Run: headless pygame with SDL's dummy video driver; simulated clock (each Clock.tick advances the game by its frame time, no real sleeping); random seed 0; keys injected as events and as key.get_pressed() state; mouse plan: one left click at the window centre at the start of phase 2, then a move to the lower-right quarter at the start of phase 3.
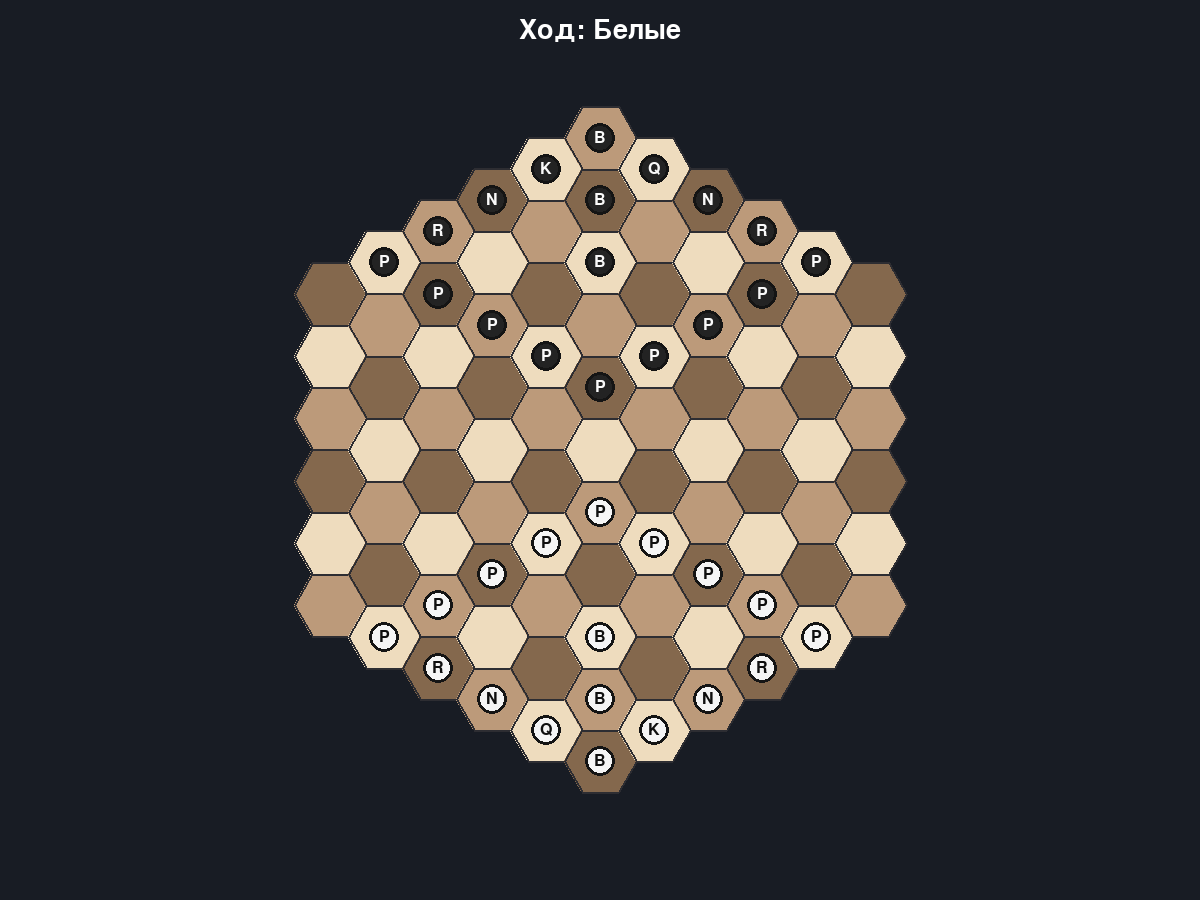
Frame 1 of 4 · flips 1–60 · no input
Frame 2 of 4 · flips 61–180 · clicked the window centre · tapped SPACE, RETURN · held RIGHT (→), D · screen unchanged from frame 1, image omitted
Frame 3 of 4 · flips 181–300 · moved the mouse to the lower-right quarter · held DOWN (↓), S · screen unchanged from frame 2, image omitted
Frame 4 of 4 · flips 301–420 · held LEFT (←), A, UP (↑), W · screen unchanged from frame 3, image omitted

The pygame program that drew these frames:

import pygame
import sys
import math

class Board:
    def __init__(self):
        pygame.init()
        self.WIDTH, self.HEIGHT = 1200, 900
        self.SIDE = 36

        self.BACKGROUND = (24, 28, 36)
        self.COLORS = [
            (238, 220, 190),
            (188, 154, 122),
            (132, 104, 77)
        ]
        self.LINE_COLOR = (45, 45, 50)

        self.PLAYER_COLORS = {
            'white': (245, 245, 245),
            'black': (35, 35, 35)
        }

        self.screen = pygame.display.set_mode((self.WIDTH, self.HEIGHT))
        pygame.display.set_caption("Hex Chess — 2 Players")
        self.clock = pygame.time.Clock()
        self.font = pygame.font.Font(None, 40)
        self.small_font = pygame.font.Font(None, 28)
        
        self.SQRT3 = math.sqrt(3)
        self.ANGLES = [i * math.pi / 3 for i in range(6)]
        
        self.hexes = []
        for x in range(-5, 6):
            for y in range(-5, 6):
                z = -x - y
                if abs(z) <= 5:
                    self.hexes.append((x, y, z))
        
        self.offset_x = self.WIDTH // 2
        self.offset_y = self.HEIGHT // 2
        self.pieces = []
        self.game_over = False
        self.winner = None

    def cube_to_pixel(self, x, y, z):
        q = x
        r = z
        px = self.SIDE * 1.5 * q + self.offset_x
        py = self.SIDE * self.SQRT3 * (r + q / 2.0) + self.offset_y
        return int(px), int(py)

    def pixel_to_cube(self, px, py):
        x = (px - self.offset_x) / (self.SIDE * 1.5)
        z = (py - self.offset_y) / (self.SIDE * self.SQRT3) - x / 2.0
        y = -x - z
        return x, y, z

    def cube_round(self, x, y, z):
        rx = round(x)
        ry = round(y)
        rz = round(z)

        x_diff = abs(rx - x)
        y_diff = abs(ry - y)
        z_diff = abs(rz - z)

        if x_diff > y_diff and x_diff > z_diff:
            rx = -ry - rz
        elif y_diff > z_diff:
            ry = -rx - rz
        else:
            rz = -rx - ry
        return int(rx), int(ry), int(rz)

    def get_hex_at(self, px, py):
        fx, fy, fz = self.pixel_to_cube(px, py)
        x, y, z = self.cube_round(fx, fy, fz)
        if (x, y, z) in self.hexes:
            return (x, y, z)
        return None

    def get_piece_at(self, x, y, z):
        for p in self.pieces:
            if p.x == x and p.y == y and p.z == z:
                return p
        return None

    def draw_hex(self, surface, x, y, z, color):
        cx, cy = self.cube_to_pixel(x, y, z)
        vertices = []
        for angle in self.ANGLES:
            vx = cx + self.SIDE * math.cos(angle)
            vy = cy + self.SIDE * math.sin(angle)
            vertices.append((vx, vy))
        pygame.draw.polygon(surface, color, vertices)
        pygame.draw.polygon(surface, self.LINE_COLOR, vertices, 2)

    def draw_piece(self, surface, piece):
        cx, cy = self.cube_to_pixel(piece.x, piece.y, piece.z)
        color = self.PLAYER_COLORS[piece.color]
        radius = int(self.SIDE * 0.42)

        pygame.draw.circle(surface, color, (cx, cy), radius)
        pygame.draw.circle(surface, (20, 20, 20), (cx, cy), radius, 3)

        font = pygame.font.Font(None, int(radius * 1.6))
        text_color = (250, 250, 250) if piece.color == 'black' else (15, 15, 15)
        text = font.render(piece.symbol, True, text_color)
        text_rect = text.get_rect(center=(cx, cy))
        surface.blit(text, text_rect)

    def draw_highlight(self, surface, x, y, z, color=(80, 170, 255, 110)):
        cx, cy = self.cube_to_pixel(x, y, z)
        s = pygame.Surface((self.SIDE * 2, self.SIDE * 2), pygame.SRCALPHA)
        pygame.draw.circle(s, color, (self.SIDE, self.SIDE), int(self.SIDE * 0.32))
        surface.blit(s, (cx - self.SIDE, cy - self.SIDE))

    def draw_status_panel(self, current_turn, status_text=""):
        panel_rect = pygame.Rect(0, 0, self.WIDTH, 70)
        pygame.draw.rect(self.screen, (18, 21, 28), panel_rect)

        turn_label = "Белые" if current_turn == "white" else "Чёрные"
        title = self.font.render(f"Ход: {turn_label}", True, (245, 245, 245))
        self.screen.blit(title, (20, 15))

        if status_text:
            msg = self.small_font.render(status_text, True, (210, 210, 210))
            self.screen.blit(msg, (20, 42))

    def draw_text(self, text, y_offset=0, color=(255,255,255)):
        text_surf = self.font.render(text, True, color)
        text_rect = text_surf.get_rect(center=(self.WIDTH//2, 30 + y_offset))
        self.screen.blit(text_surf, text_rect)

    # Новые методы для проверки шаха и мата
    def find_king(self, color):
        for piece in self.pieces:
            if piece.color == color and isinstance(piece, King):
                return piece
        return None

    def is_square_attacked(self, x, y, z, attacking_color):
        for piece in self.pieces:
            if piece.color == attacking_color:
                moves = piece.get_moves(self)  # все возможные ходы (включая взятие)
                if (x, y, z) in moves:
                    return True
        return False

    def is_in_check(self, color):
        king = self.find_king(color)
        if not king:
            return False
        opponent = 'black' if color == 'white' else 'white'
        return self.is_square_attacked(king.x, king.y, king.z, opponent)

    def move_leaves_king_in_check(self, piece, dest_x, dest_y, dest_z):
        # Сохраняем исходные координаты
        orig_x, orig_y, orig_z = piece.x, piece.y, piece.z
        # Находим фигуру на клетке назначения (если есть)
        captured = None
        for p in self.pieces:
            if p.x == dest_x and p.y == dest_y and p.z == dest_z and p != piece:
                captured = p
                break
        if captured:
            self.pieces.remove(captured)
        # Перемещаем фигуру
        piece.x, piece.y, piece.z = dest_x, dest_y, dest_z
        # Проверяем, остался ли король под шахом
        in_check = self.is_in_check(piece.color)
        # Откатываем изменения
        piece.x, piece.y, piece.z = orig_x, orig_y, orig_z
        if captured:
            self.pieces.append(captured)
        return in_check

    def get_legal_moves(self, piece):
        all_moves = piece.get_moves(self)
        legal = []
        for move in all_moves:
            if not self.move_leaves_king_in_check(piece, *move):
                legal.append(move)
        return legal

    def has_any_legal_moves(self, color):
        for piece in self.pieces:
            if piece.color == color:
                if self.get_legal_moves(piece):
                    return True
        return False

class Piece:
    def __init__(self, color, x, y, z, symbol):
        self.color = color
        self.x = x
        self.y = y
        self.z = z
        self.symbol = symbol

    def get_moves(self, board):
        return []

    def __repr__(self):
        return f"{self.color[0]}{self.symbol}"

class Pawn(Piece):
    def __init__(self, color, x, y, z):
        super().__init__(color, x, y, z, 'P')
        self.has_moved = False

    def get_moves(self, board):
        moves = []
        if self.color == 'white':
            forward = (0, 1, -1)
            captures = [(-1, 2, -1), (1, 1, -2)]
        else:
            forward = (0, -1, 1)
            captures = [(1, -2, 1), (-1, -1, 2)]

        nx, ny, nz = self.x + forward[0], self.y + forward[1], self.z + forward[2]
        if (nx, ny, nz) in board.hexes and board.get_piece_at(nx, ny, nz) is None:
            moves.append((nx, ny, nz))
            if not self.has_moved:
                nx2, ny2, nz2 = self.x + 2*forward[0], self.y + 2*forward[1], self.z + 2*forward[2]
                if (nx2, ny2, nz2) in board.hexes and board.get_piece_at(nx2, ny2, nz2) is None:
                    moves.append((nx2, ny2, nz2))

        for dx, dy, dz in captures:
            nx, ny, nz = self.x + dx, self.y + dy, self.z + dz
            if (nx, ny, nz) in board.hexes:
                p = board.get_piece_at(nx, ny, nz)
                if p and p.color != self.color:
                    moves.append((nx, ny, nz))
        return moves

class Knight(Piece):
    def __init__(self, color, x, y, z):
        super().__init__(color, x, y, z, 'N')

    def get_moves(self, board):
        moves = []
        knight_dirs = [
            (1,2,-3), (1,-3,2), (2,1,-3), (2,-3,1), (-3,1,2), (-3,2,1),
            (-1,-2,3), (-1,3,-2), (-2,-1,3), (-2,3,-1), (3,-1,-2), (3,-2,-1)
        ]
        for dx, dy, dz in knight_dirs:
            nx, ny, nz = self.x + dx, self.y + dy, self.z + dz
            if (nx, ny, nz) in board.hexes:
                p = board.get_piece_at(nx, ny, nz)
                if p is None or p.color != self.color:
                    moves.append((nx, ny, nz))
        return moves

class Bishop(Piece):
    def __init__(self, color, x, y, z):
        super().__init__(color, x, y, z, 'B')

    def get_moves(self, board):
        moves = []
        diag_dirs = [
            (2,-1,-1), (-2,1,1),
            (-1,2,-1), (1,-2,1),
            (-1,-1,2), (1,1,-2)
        ]
        for dx, dy, dz in diag_dirs:
            step = 1
            while True:
                nx, ny, nz = self.x + step*dx, self.y + step*dy, self.z + step*dz
                if (nx, ny, nz) not in board.hexes:
                    break
                p = board.get_piece_at(nx, ny, nz)
                if p is None:
                    moves.append((nx, ny, nz))
                    step += 1
                elif p.color != self.color:
                    moves.append((nx, ny, nz))
                    break
                else:
                    break
        return moves

class Rook(Piece):
    def __init__(self, color, x, y, z):
        super().__init__(color, x, y, z, 'R')

    def get_moves(self, board):
        moves = []
        orth_dirs = [
            (1,-1,0), (-1,1,0),
            (1,0,-1), (-1,0,1),
            (0,1,-1), (0,-1,1)
        ]
        for dx, dy, dz in orth_dirs:
            step = 1
            while True:
                nx, ny, nz = self.x + step*dx, self.y + step*dy, self.z + step*dz
                if (nx, ny, nz) not in board.hexes:
                    break
                p = board.get_piece_at(nx, ny, nz)
                if p is None:
                    moves.append((nx, ny, nz))
                    step += 1
                elif p.color != self.color:
                    moves.append((nx, ny, nz))
                    break
                else:
                    break
        return moves

class Queen(Piece):
    def __init__(self, color, x, y, z):
        super().__init__(color, x, y, z, 'Q')

    def get_moves(self, board):
        moves = []
        all_dirs = [
            (1,-1,0), (-1,1,0),
            (1,0,-1), (-1,0,1),
            (0,1,-1), (0,-1,1),
            (2,-1,-1), (-2,1,1),
            (-1,2,-1), (1,-2,1),
            (-1,-1,2), (1,1,-2)
        ]
        for dx, dy, dz in all_dirs:
            step = 1
            while True:
                nx, ny, nz = self.x + step*dx, self.y + step*dy, self.z + step*dz
                if (nx, ny, nz) not in board.hexes:
                    break
                p = board.get_piece_at(nx, ny, nz)
                if p is None:
                    moves.append((nx, ny, nz))
                    step += 1
                elif p.color != self.color:
                    moves.append((nx, ny, nz))
                    break
                else:
                    break
        return moves

class King(Piece):
    def __init__(self, color, x, y, z):
        super().__init__(color, x, y, z, 'K')

    def get_moves(self, board):
        moves = []
        orth_dirs = [
            (1,-1,0), (-1,1,0),
            (1,0,-1), (-1,0,1),
            (0,1,-1), (0,-1,1)
        ]
        for dx, dy, dz in orth_dirs:
            nx, ny, nz = self.x + dx, self.y + dy, self.z + dz
            if (nx, ny, nz) in board.hexes:
                p = board.get_piece_at(nx, ny, nz)
                if p is None or p.color != self.color:
                    moves.append((nx, ny, nz))
        return moves

def create_initial_pieces():
    white_data = [
        (0, -5, 5, 'B'), (0, -4, 4, 'B'), (0, -3, 3, 'B'),
        (1, -5, 4, 'K'), (2, -5, 3, 'N'), (3, -5, 2, 'R'), (4, -5, 1, 'P'),
        (-1, -4, 5, 'Q'), (-2, -3, 5, 'N'), (-3, -2, 5, 'R'), (-4, -1, 5, 'P'),
        (3, -4, 1, 'P'), (-3, -1, 4, 'P'),
        (2, -3, 1, 'P'), (-2, -1, 3, 'P'),
        (1, -2, 1, 'P'), (-1, -1, 2, 'P'),
        (0, -1, 1, 'P')
    ]

    pieces = []
    for x, y, z, sym in white_data:
        if sym == 'P':
            pieces.append(Pawn('white', x, y, z))
        elif sym == 'N':
            pieces.append(Knight('white', x, y, z))
        elif sym == 'B':
            pieces.append(Bishop('white', x, y, z))
        elif sym == 'R':
            pieces.append(Rook('white', x, y, z))
        elif sym == 'Q':
            pieces.append(Queen('white', x, y, z))
        elif sym == 'K':
            pieces.append(King('white', x, y, z))

    for x, y, z, sym in white_data:
        if sym == 'P':
            pieces.append(Pawn('black', -x, -y, -z))
        elif sym == 'N':
            pieces.append(Knight('black', -x, -y, -z))
        elif sym == 'B':
            pieces.append(Bishop('black', -x, -y, -z))
        elif sym == 'R':
            pieces.append(Rook('black', -x, -y, -z))
        elif sym == 'Q':
            pieces.append(Queen('black', -x, -y, -z))
        elif sym == 'K':
            pieces.append(King('black', -x, -y, -z))

    return pieces

def main():
    board = Board()
    pieces = create_initial_pieces()
    board.pieces = pieces

    selected_piece = None
    possible_moves = []
    turn = "white"
    running = True

    while running:
        for event in pygame.event.get():
            if event.type == pygame.QUIT:
                running = False

            elif event.type == pygame.KEYDOWN and event.key == pygame.K_ESCAPE:
                running = False

            elif (
                event.type == pygame.MOUSEBUTTONDOWN
                and event.button == 1
                and not board.game_over
            ):
                mx, my = pygame.mouse.get_pos()
                hex_coord = board.get_hex_at(mx, my)

                if hex_coord is None:
                    selected_piece = None
                    possible_moves = []
                    continue

                hx, hy, hz = hex_coord
                piece_here = board.get_piece_at(hx, hy, hz)

                # если кликнули по доступному ходу — делаем ход
                if selected_piece is not None and (hx, hy, hz) in possible_moves:
                    if piece_here is not None:
                        board.pieces.remove(piece_here)

                    selected_piece.x = hx
                    selected_piece.y = hy
                    selected_piece.z = hz

                    if isinstance(selected_piece, Pawn):
                        selected_piece.has_moved = True

                    selected_piece = None
                    possible_moves = []

                    # меняем сторону
                    turn = "black" if turn == "white" else "white"

                    # проверяем окончание игры
                    if board.is_in_check(turn):
                        if not board.has_any_legal_moves(turn):
                            board.game_over = True
                            board.winner = "white" if turn == "black" else "black"
                    else:
                        if not board.has_any_legal_moves(turn):
                            board.game_over = True
                            board.winner = None  # пат

                else:
                    # выбор фигуры
                    if piece_here is not None and piece_here.color == turn:
                        selected_piece = piece_here
                        possible_moves = board.get_legal_moves(piece_here)
                    else:
                        selected_piece = None
                        possible_moves = []

        # ---------- ОТРИСОВКА ----------
        board.screen.fill(board.BACKGROUND)

        # доска
        for x, y, z in board.hexes:
            color_index = (x + 2 * y) % 3
            board.draw_hex(board.screen, x, y, z, board.COLORS[color_index])

        # подсветка выбранной фигуры
        if selected_piece is not None:
            board.draw_highlight(
                board.screen,
                selected_piece.x,
                selected_piece.y,
                selected_piece.z,
                (255, 196, 0, 120)
            )

        # подсветка возможных ходов
        for mx, my, mz in possible_moves:
            board.draw_highlight(
                board.screen,
                mx,
                my,
                mz,
                (80, 170, 255, 110)
            )

        # фигуры
        for piece in board.pieces:
            board.draw_piece(board.screen, piece)

        # статус игры
        if board.game_over:
            if board.winner:
                board.draw_text(
                    f"Мат! Победили {'Белые' if board.winner == 'white' else 'Чёрные'}"
                )
            else:
                board.draw_text("Пат! Ничья")
        else:
            turn_text = f"Ход: {'Белые' if turn == 'white' else 'Чёрные'}"
            if board.is_in_check(turn):
                turn_text += " (ШАХ!)"
                board.draw_text(turn_text, color=(255, 100, 100))
            else:
                board.draw_text(turn_text)

        pygame.display.set_caption("Hex Chess — 2 Players")
        pygame.display.flip()
        board.clock.tick(60)

    pygame.quit()
    sys.exit()

if __name__ == "__main__":
    main()
